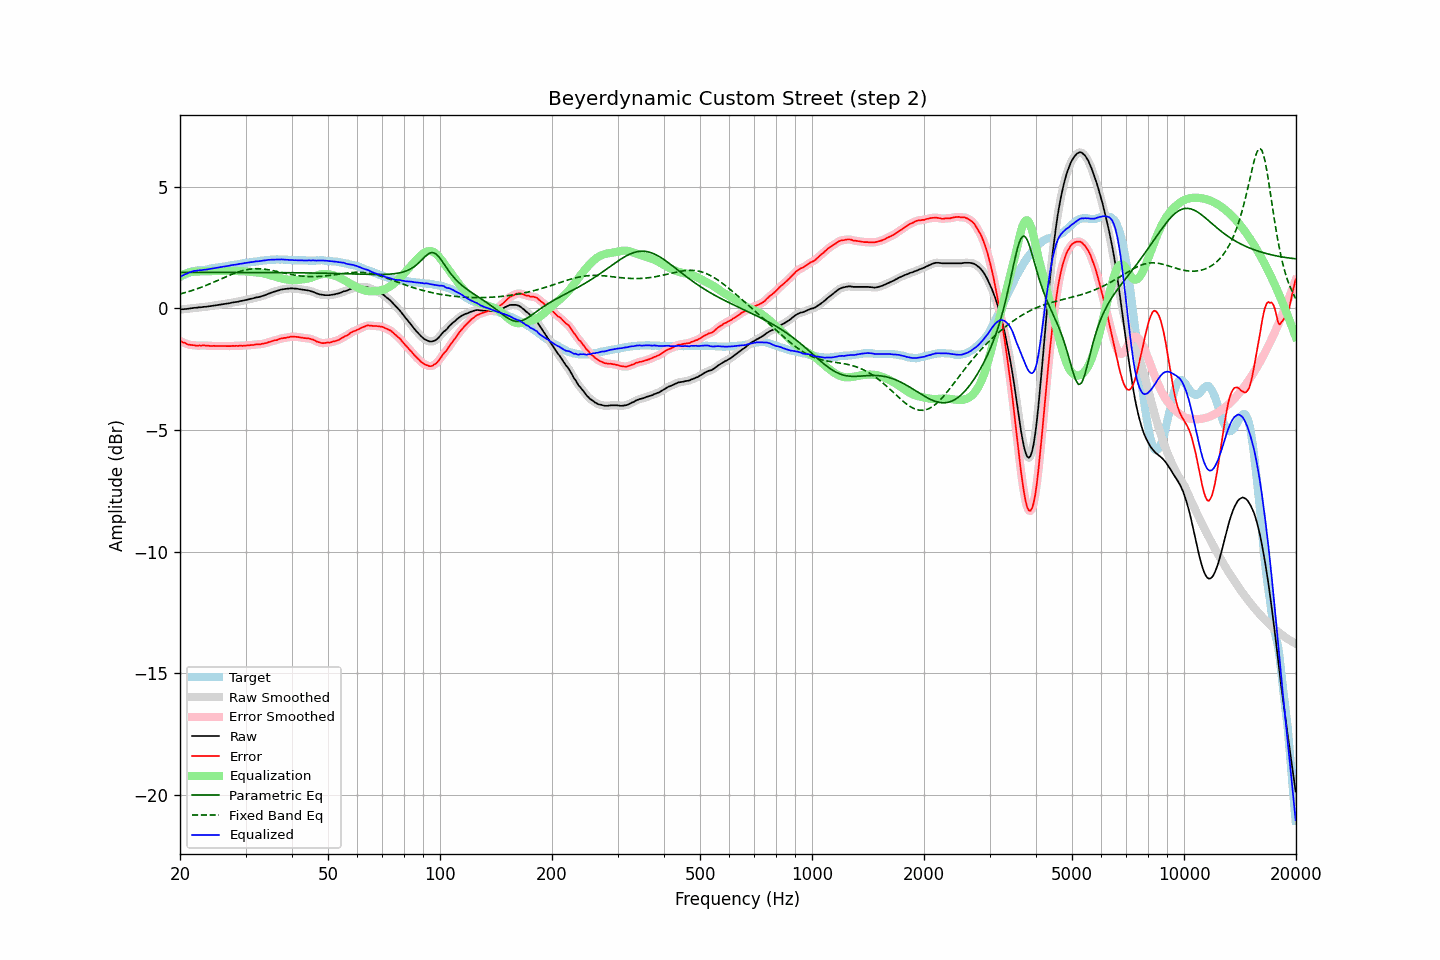

Data behind this chart, as committed beside it:
frequency, raw, error, smoothed, error_smoothed, equalization, parametric_eq, fixed_band_eq, equalized_raw, equalized_smoothed, target
20.00, -0.04, -1.33, -0.04, -1.33, 1.33, 1.48, 0.59, 1.29, 1.29, 1.29
20.20, -0.03, -1.36, -0.04, -1.36, 1.37, 1.48, 0.61, 1.33, 1.33, 1.33
20.40, -0.03, -1.40, -0.03, -1.40, 1.40, 1.48, 0.63, 1.37, 1.37, 1.37
20.61, -0.02, -1.41, -0.02, -1.42, 1.42, 1.48, 0.65, 1.40, 1.40, 1.39
20.81, -0.02, -1.45, -0.02, -1.45, 1.45, 1.48, 0.67, 1.43, 1.43, 1.43
21.02, -0.01, -1.48, -0.01, -1.47, 1.47, 1.48, 0.69, 1.46, 1.46, 1.47
21.23, -0.00, -1.49, -0.00, -1.49, 1.49, 1.48, 0.71, 1.49, 1.48, 1.49
21.44, 0.01, -1.50, 0.01, -1.50, 1.50, 1.48, 0.73, 1.51, 1.51, 1.51
21.66, 0.02, -1.51, 0.02, -1.51, 1.51, 1.48, 0.75, 1.53, 1.53, 1.53
21.87, 0.03, -1.51, 0.03, -1.52, 1.52, 1.48, 0.77, 1.55, 1.54, 1.54
22.09, 0.03, -1.53, 0.03, -1.52, 1.52, 1.48, 0.80, 1.55, 1.55, 1.56
22.31, 0.04, -1.53, 0.04, -1.53, 1.52, 1.48, 0.82, 1.56, 1.56, 1.57
22.54, 0.05, -1.52, 0.04, -1.53, 1.52, 1.48, 0.84, 1.57, 1.57, 1.57
22.76, 0.05, -1.53, 0.05, -1.52, 1.52, 1.48, 0.87, 1.57, 1.58, 1.58
22.99, 0.06, -1.52, 0.06, -1.52, 1.53, 1.48, 0.89, 1.58, 1.58, 1.58
23.22, 0.07, -1.52, 0.06, -1.52, 1.53, 1.48, 0.92, 1.60, 1.59, 1.59
23.45, 0.07, -1.53, 0.07, -1.52, 1.53, 1.48, 0.94, 1.60, 1.60, 1.60
23.69, 0.08, -1.53, 0.08, -1.53, 1.53, 1.48, 0.97, 1.61, 1.61, 1.60
23.92, 0.09, -1.54, 0.09, -1.54, 1.53, 1.48, 1.00, 1.62, 1.62, 1.62
24.16, 0.10, -1.55, 0.10, -1.54, 1.54, 1.48, 1.03, 1.63, 1.63, 1.64
24.40, 0.11, -1.54, 0.11, -1.54, 1.54, 1.48, 1.05, 1.65, 1.65, 1.65
24.65, 0.12, -1.53, 0.12, -1.54, 1.54, 1.48, 1.08, 1.66, 1.66, 1.65
24.89, 0.13, -1.54, 0.13, -1.54, 1.54, 1.48, 1.11, 1.67, 1.67, 1.67
25.14, 0.14, -1.54, 0.14, -1.54, 1.54, 1.48, 1.14, 1.68, 1.68, 1.68
25.39, 0.15, -1.54, 0.15, -1.54, 1.54, 1.48, 1.17, 1.69, 1.69, 1.69
25.65, 0.16, -1.54, 0.16, -1.54, 1.54, 1.48, 1.20, 1.70, 1.70, 1.70
25.91, 0.17, -1.54, 0.17, -1.54, 1.54, 1.48, 1.23, 1.71, 1.71, 1.71
26.16, 0.18, -1.54, 0.18, -1.54, 1.54, 1.48, 1.26, 1.72, 1.72, 1.72
26.43, 0.19, -1.54, 0.19, -1.54, 1.54, 1.48, 1.29, 1.73, 1.73, 1.73
26.69, 0.20, -1.55, 0.20, -1.55, 1.54, 1.48, 1.32, 1.74, 1.74, 1.75
26.96, 0.21, -1.55, 0.21, -1.55, 1.54, 1.48, 1.35, 1.75, 1.75, 1.76
27.23, 0.22, -1.55, 0.22, -1.55, 1.54, 1.48, 1.37, 1.76, 1.77, 1.77
27.50, 0.24, -1.55, 0.24, -1.54, 1.54, 1.48, 1.40, 1.78, 1.78, 1.78
27.77, 0.25, -1.54, 0.25, -1.54, 1.54, 1.48, 1.43, 1.79, 1.79, 1.78
28.05, 0.26, -1.54, 0.26, -1.54, 1.54, 1.48, 1.45, 1.80, 1.80, 1.80
28.33, 0.27, -1.53, 0.27, -1.54, 1.54, 1.48, 1.48, 1.81, 1.81, 1.80
28.62, 0.28, -1.54, 0.28, -1.54, 1.54, 1.48, 1.50, 1.82, 1.82, 1.82
28.90, 0.30, -1.53, 0.29, -1.53, 1.54, 1.48, 1.52, 1.83, 1.83, 1.83
29.19, 0.31, -1.53, 0.31, -1.53, 1.53, 1.48, 1.54, 1.84, 1.84, 1.84
29.48, 0.32, -1.54, 0.32, -1.53, 1.53, 1.48, 1.56, 1.85, 1.85, 1.86
29.78, 0.34, -1.53, 0.34, -1.53, 1.53, 1.48, 1.57, 1.87, 1.86, 1.87
30.08, 0.35, -1.53, 0.35, -1.53, 1.52, 1.48, 1.59, 1.87, 1.87, 1.88
30.38, 0.37, -1.52, 0.37, -1.52, 1.52, 1.48, 1.60, 1.89, 1.89, 1.88
30.68, 0.38, -1.51, 0.38, -1.51, 1.51, 1.48, 1.61, 1.89, 1.89, 1.89
30.99, 0.40, -1.50, 0.40, -1.51, 1.51, 1.48, 1.62, 1.91, 1.90, 1.90
31.30, 0.41, -1.50, 0.41, -1.50, 1.50, 1.48, 1.63, 1.91, 1.91, 1.91
31.61, 0.43, -1.50, 0.43, -1.49, 1.49, 1.48, 1.63, 1.92, 1.92, 1.93
31.93, 0.45, -1.48, 0.44, -1.49, 1.49, 1.48, 1.64, 1.94, 1.93, 1.93
32.24, 0.46, -1.48, 0.46, -1.48, 1.48, 1.48, 1.64, 1.94, 1.94, 1.94
32.57, 0.47, -1.48, 0.47, -1.47, 1.47, 1.48, 1.63, 1.94, 1.95, 1.94
32.89, 0.49, -1.47, 0.49, -1.47, 1.47, 1.48, 1.63, 1.95, 1.95, 1.96
33.22, 0.51, -1.45, 0.51, -1.46, 1.45, 1.48, 1.63, 1.96, 1.96, 1.96
33.55, 0.53, -1.45, 0.53, -1.45, 1.44, 1.48, 1.62, 1.97, 1.97, 1.98
33.89, 0.55, -1.43, 0.55, -1.43, 1.43, 1.48, 1.61, 1.98, 1.98, 1.98
34.23, 0.58, -1.42, 0.58, -1.41, 1.41, 1.48, 1.60, 1.99, 1.99, 1.99
34.57, 0.61, -1.38, 0.60, -1.39, 1.39, 1.48, 1.59, 2.00, 2.00, 1.99
34.92, 0.63, -1.37, 0.63, -1.37, 1.37, 1.48, 1.58, 2.00, 2.00, 2.00
35.27, 0.66, -1.35, 0.66, -1.35, 1.35, 1.48, 1.57, 2.01, 2.01, 2.01
35.62, 0.68, -1.33, 0.68, -1.33, 1.33, 1.48, 1.56, 2.01, 2.01, 2.01
35.97, 0.70, -1.31, 0.70, -1.31, 1.31, 1.48, 1.54, 2.01, 2.01, 2.00
... 635 more rows
